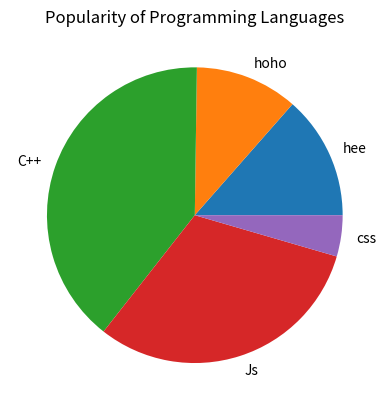

Generate this figure with matplotlib:
import matplotlib.pyplot as plt

languages = ['hee', 'hoho', 'C++', 'Js', 'css']
popularity = [30, 25, 88, 69, 10]

plt.pie(popularity, labels=languages)
plt.title("Popularity of Programming Languages")

plt.show()
